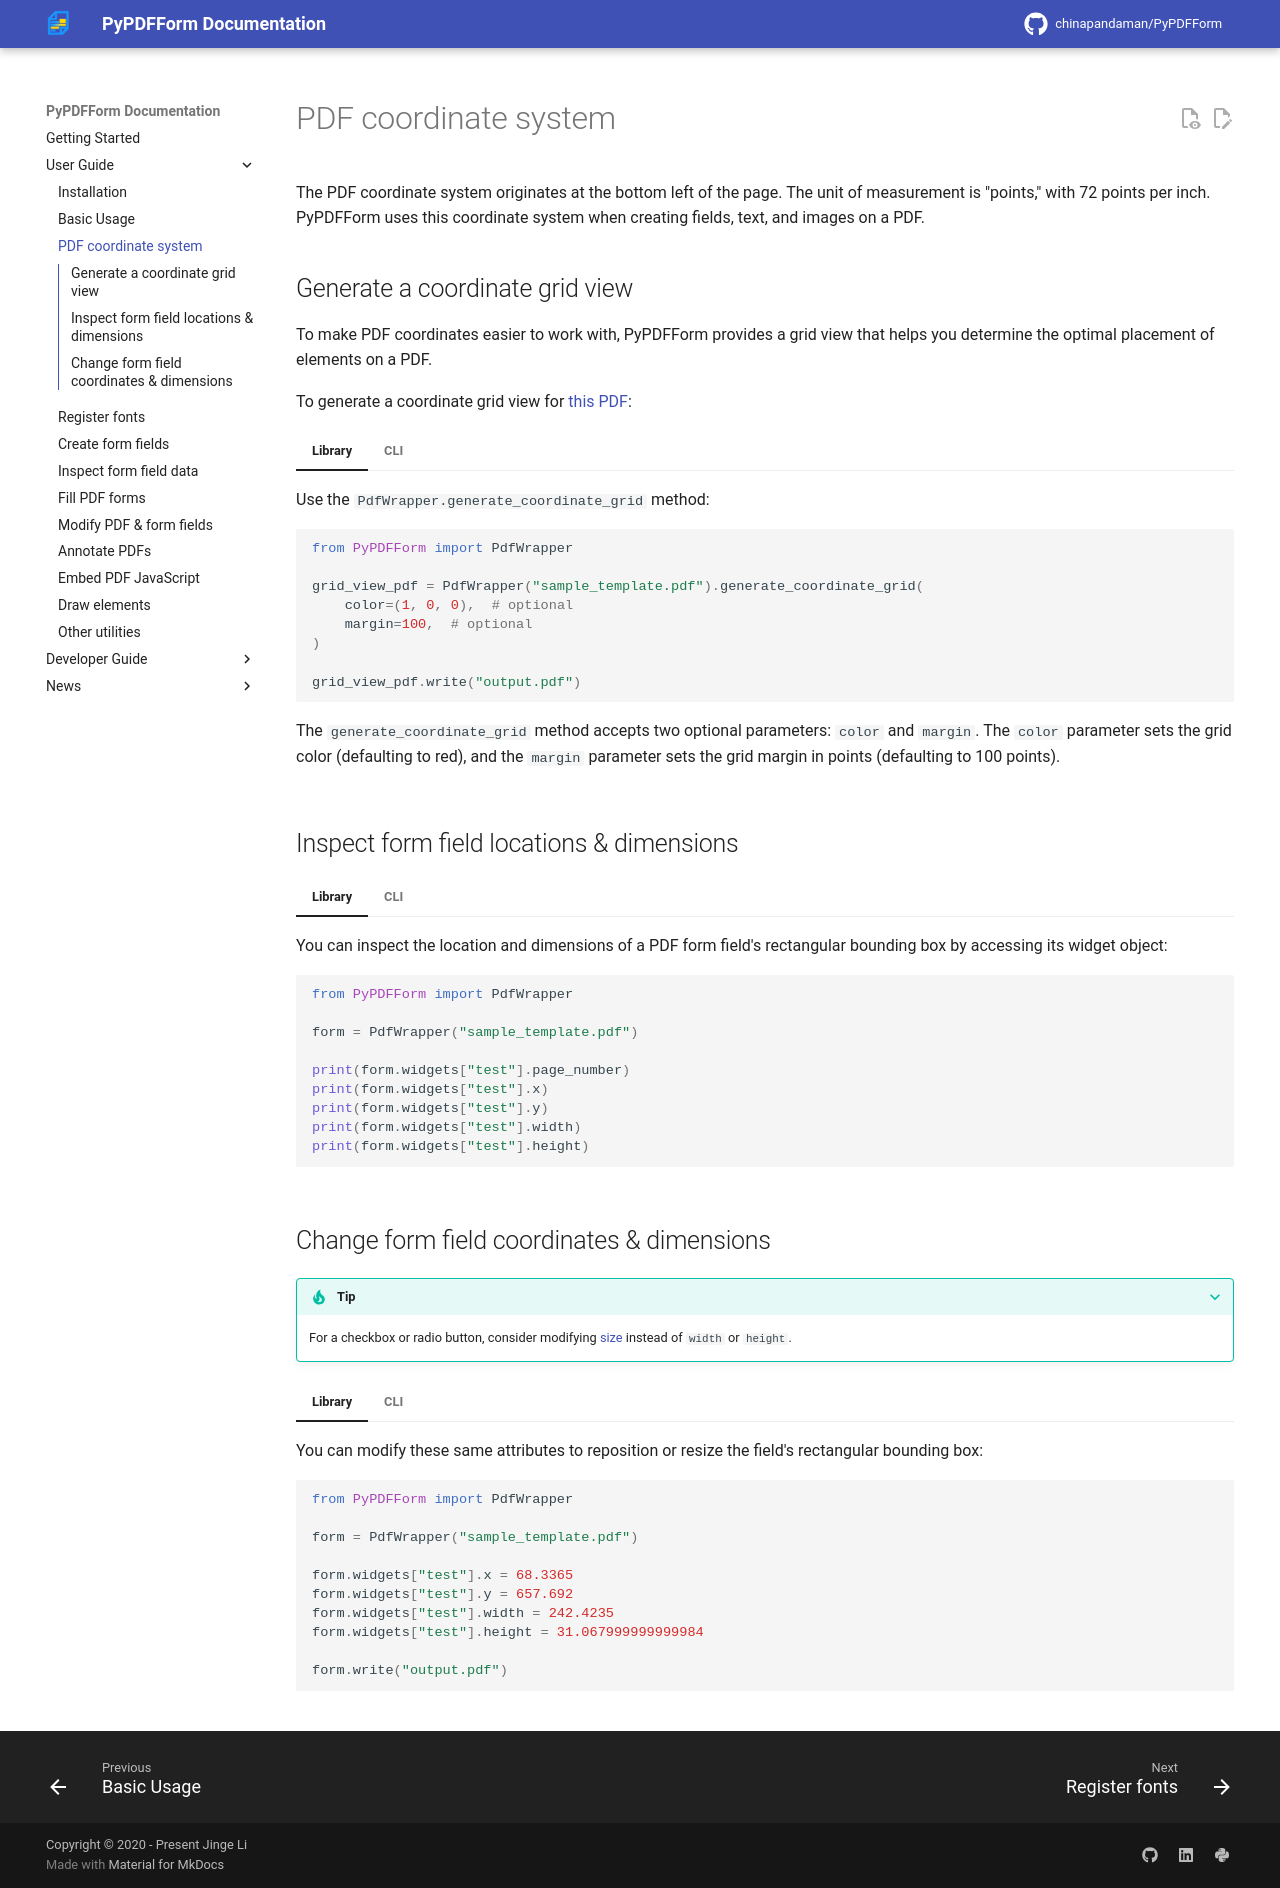

repository: chinapandaman/PyPDFForm · page: v5.6/coordinate/index.html · generator: mkdocs

# PDF coordinate system

The PDF coordinate system originates at the bottom left of the page. The unit of measurement is "points," with 72 points per inch. PyPDFForm uses this coordinate system when creating fields, text, and images on a PDF.

## Generate a coordinate grid view

To make PDF coordinates easier to work with, PyPDFForm provides a grid view that helps you determine the optimal placement of elements on a PDF.

To generate a coordinate grid view for [this PDF](pdfs/sample_template.pdf):

=== "Library"
    Use the `PdfWrapper.generate_coordinate_grid` method:

    ```python
    from PyPDFForm import PdfWrapper

    grid_view_pdf = PdfWrapper("sample_template.pdf").generate_coordinate_grid(
        color=(1, 0, 0),  # optional
        margin=100,  # optional
    )

    grid_view_pdf.write("output.pdf")
    ```

    The `generate_coordinate_grid` method accepts two optional parameters: `color` and `margin`. The `color` parameter sets the grid color (defaulting to red), and the `margin` parameter sets the grid margin in points (defaulting to 100 points).

=== "CLI"
    Use the `create grid` command:

    ```shell
    pypdfform create grid sample_template.pdf -r 1 -g 0 -b 0 -m 100 -o output.pdf
    ```

    As with the library API, the `-r`, `-g`, and `-b` options are optional and set the grid color. The `-m` option sets the margin.

## Inspect form field locations & dimensions

=== "Library"
    You can inspect the location and dimensions of a PDF form field's rectangular bounding box by accessing its widget object:

    ```python
    from PyPDFForm import PdfWrapper

    form = PdfWrapper("sample_template.pdf")

    print(form.widgets["test"].page_number)
    print(form.widgets["test"].x)
    print(form.widgets["test"].y)
    print(form.widgets["test"].width)
    print(form.widgets["test"].height)
    ```
=== "CLI"
    To inspect a field with the CLI, use `inspect location` and pass the field name with `--field`:

    ```shell
    pypdfform inspect location sample_template.pdf --field test | jq
    ```

    The command prints JSON; `jq` formats it for readability.

## Change form field coordinates & dimensions

???+ tip
    For a checkbox or radio button, consider modifying [size](style.md#change-checkboxradio-button-size) instead of `width` or `height`.

=== "Library"
    You can modify these same attributes to reposition or resize the field's rectangular bounding box:

    ```python
    from PyPDFForm import PdfWrapper

    form = PdfWrapper("sample_template.pdf")

    form.widgets["test"].x = 68.3365
    form.widgets["test"].y = 657.692
    form.widgets["test"].width = 242.4235
    form.widgets["test"].height = 31.067999999999984

    form.write("output.pdf")
    ```
=== "CLI"
    Use the `update bounds` command with options that specify the field and the coordinates or dimensions to change:

    ```shell
    pypdfform update bounds sample_template.pdf \
        --field test \
        --x 68.3365 \
        --y 657.692 \
        --width 242.4235 \
        --height 31.067999999999984 \
        -o output.pdf
    ```
